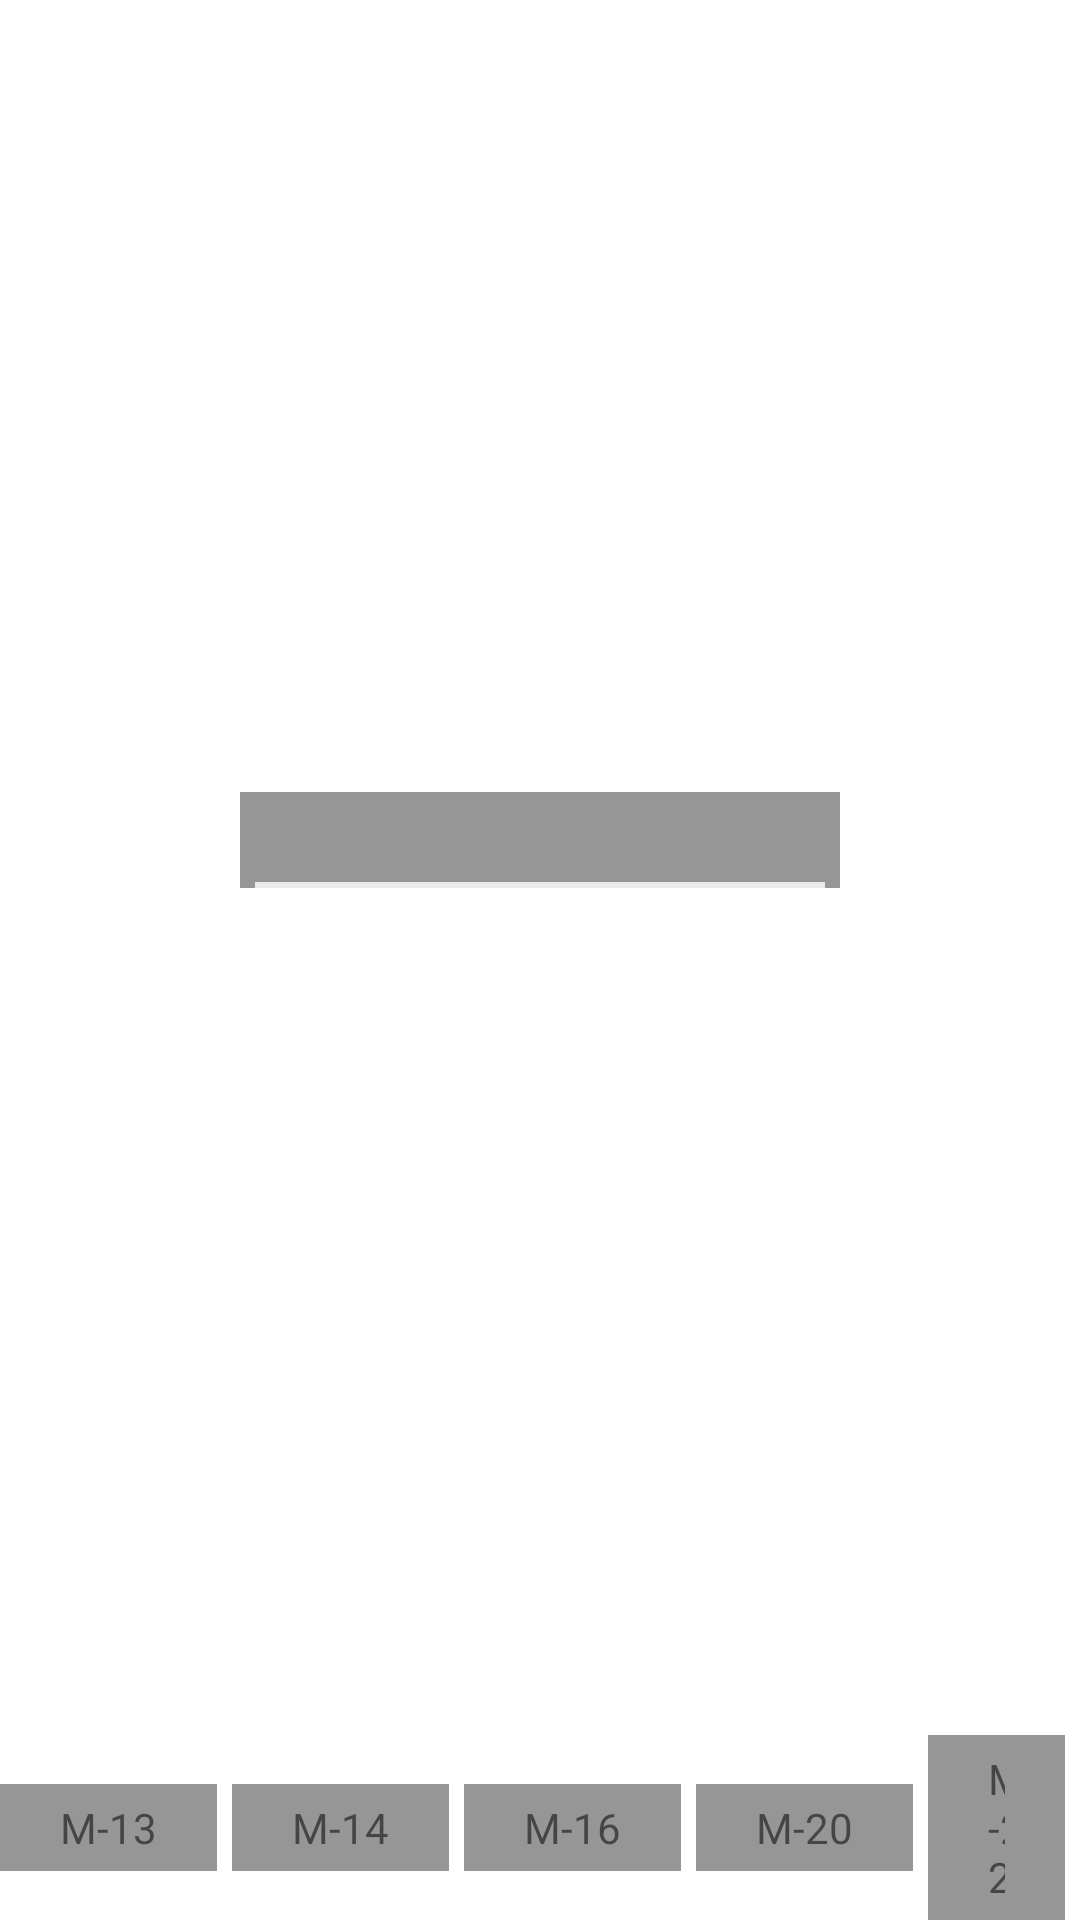

Layout XML and referenced resources for this Android screen:
<!-- AndroidManifest.xml: application theme Theme.SqlCipherRoom -->
<!-- res/layout/activity_main.xml -->
<?xml version="1.0" encoding="utf-8"?>
<androidx.constraintlayout.widget.ConstraintLayout xmlns:android="http://schemas.android.com/apk/res/android"
    xmlns:app="http://schemas.android.com/apk/res-auto"
    xmlns:tools="http://schemas.android.com/tools"
    android:layout_width="match_parent"
    android:layout_height="match_parent"
    tools:context=".MainActivity">

    <androidx.constraintlayout.widget.ConstraintLayout
        android:layout_width="match_parent"
        android:layout_height="wrap_content"
        android:layout_marginStart="80dp"
        android:layout_marginEnd="80dp"
        android:background="@color/color2"
        android:paddingTop="30dp"
        android:paddingStart="5dp"
        android:paddingEnd="5dp"
        android:id="@+id/locker_body"
        app:layout_constraintTop_toTopOf="parent"
        app:layout_constraintBottom_toBottomOf="parent"
        app:layout_constraintStart_toStartOf="parent"
        app:layout_constraintEnd_toEndOf="parent"
        android:layout_marginBottom="80dp">

        <androidx.recyclerview.widget.RecyclerView
            android:id="@+id/landmarkRecyclerview"
            android:layout_width="match_parent"
            android:layout_height="wrap_content"
            app:layout_constraintTop_toTopOf="parent"
            app:spanCount="2"
            android:paddingBottom="2dp"
            android:overScrollMode="never"
            android:background="@color/color0"
            app:layoutManager="androidx.recyclerview.widget.StaggeredGridLayoutManager"
            tools:listitem="@layout/small" />

    </androidx.constraintlayout.widget.ConstraintLayout>

    <View
        android:layout_width="0dp"
        android:layout_height="50dp"
        android:id="@+id/bottom_view"
        android:layout_marginStart="4dp"
        android:layout_marginEnd="4dp"
        app:layout_constraintStart_toStartOf="@id/locker_body"
        app:layout_constraintEnd_toEndOf="@id/locker_body"
        app:layout_constraintTop_toBottomOf="@id/locker_body"/>

    <LinearLayout
        android:layout_width="match_parent"
        android:layout_height="wrap_content"
        android:orientation="horizontal"
        android:gravity="center"
        app:layout_constraintBottom_toBottomOf="parent">
        <TextView
            android:paddingStart="20dp"
            android:paddingBottom="5dp"
            android:paddingEnd="20dp"
            android:layout_marginEnd="5dp"
            android:paddingTop="5dp"
            android:background="@color/color2"
            android:layout_width="wrap_content"
            android:layout_height="wrap_content"
            android:text="M-13"
            android:id="@+id/model_13"/>

        <TextView
            android:paddingStart="20dp"
            android:paddingBottom="5dp"
            android:paddingEnd="20dp"
            android:layout_marginEnd="5dp"
            android:paddingTop="5dp"
            android:background="@color/color2"
            android:layout_width="wrap_content"
            android:layout_height="wrap_content"
            android:text="M-14"
            android:id="@+id/model_14"/>

        <TextView
            android:paddingStart="20dp"
            android:paddingBottom="5dp"
            android:paddingEnd="20dp"
            android:layout_marginEnd="5dp"
            android:paddingTop="5dp"
            android:background="@color/color2"
            android:layout_width="wrap_content"
            android:layout_height="wrap_content"
            android:text="M-16"
            android:id="@+id/model_16"/>

        <TextView
            android:paddingStart="20dp"
            android:paddingBottom="5dp"
            android:paddingEnd="20dp"
            android:layout_marginEnd="5dp"
            android:paddingTop="5dp"
            android:background="@color/color2"
            android:layout_width="wrap_content"
            android:layout_height="wrap_content"
            android:text="M-20"
            android:id="@+id/model_20"/>

        <TextView
            android:paddingStart="20dp"
            android:paddingBottom="5dp"
            android:paddingEnd="20dp"
            android:layout_marginEnd="5dp"
            android:paddingTop="5dp"
            android:background="@color/color2"
            android:layout_width="wrap_content"
            android:layout_height="wrap_content"
            android:text="M-22"
            android:id="@+id/model_22"/>

    </LinearLayout>

</androidx.constraintlayout.widget.ConstraintLayout>
<!-- res/layout/small.xml (included above) -->
<?xml version="1.0" encoding="utf-8"?>
<androidx.constraintlayout.widget.ConstraintLayout xmlns:android="http://schemas.android.com/apk/res/android"
    xmlns:app="http://schemas.android.com/apk/res-auto"
    android:layout_width="match_parent"
    android:layout_marginTop="3dp"
    android:layout_marginStart="2dp"
    android:layout_marginEnd="2dp"
    android:background="@drawable/simple1"
    android:layout_height="wrap_content">

    <TextView
        android:id="@+id/compartment_id"
        android:layout_width="match_parent"
        android:layout_height="25dp"
        app:layout_constraintTop_toTopOf="parent" />

    <com.airbnb.lottie.LottieAnimationView
        android:id="@+id/left_anim_view"
        android:layout_width="0dp"
        android:layout_height="25dp"
        android:visibility="gone"
        app:layout_constraintStart_toStartOf="@id/compartment_id"
        app:layout_constraintEnd_toEndOf="@id/compartment_id"
        app:layout_constraintTop_toTopOf="@id/compartment_id"
        app:layout_constraintBottom_toBottomOf="@id/compartment_id"
        app:lottie_rawRes="@raw/small_left"
        app:lottie_autoPlay="true"
        app:lottie_loop="false"
        app:lottie_speed="1"
        android:layout_gravity="center"/>

    <com.airbnb.lottie.LottieAnimationView
        android:id="@+id/right_anim_view"
        android:layout_width="0dp"
        android:layout_height="25dp"
        android:visibility="gone"
        app:layout_constraintStart_toStartOf="@id/compartment_id"
        app:layout_constraintEnd_toEndOf="@id/compartment_id"
        app:layout_constraintTop_toTopOf="@id/compartment_id"
        app:layout_constraintBottom_toBottomOf="@id/compartment_id"
        app:lottie_rawRes="@raw/small_right"
        app:lottie_autoPlay="true"
        app:lottie_loop="false"
        app:lottie_speed="1"
        android:layout_gravity="center"/>

</androidx.constraintlayout.widget.ConstraintLayout>
<!-- resources referenced by this layout -->
<resources>
  <color name="color0">#EAEAEA</color>
  <color name="color2">#979696</color>
  <!-- drawable simple1 (drawable) -->
  <?xml version="1.0" encoding="utf-8"?>
  <shape xmlns:android="http://schemas.android.com/apk/res/android">
      <gradient
          android:type="linear"
          android:angle="180"
          android:startColor="@color/color2"
          android:endColor="@color/color1" />
  
      <stroke
          android:width="2dp"
          android:color="@color/color3" />
  
  </shape>
  <style name="Theme.SqlCipherRoom" parent="Theme.MaterialComponents.DayNight.DarkActionBar">
          
          <item name="colorPrimary">@color/purple_500</item>
          <item name="colorPrimaryVariant">@color/purple_700</item>
          <item name="colorOnPrimary">@color/white</item>
          
          <item name="colorSecondary">@color/teal_200</item>
          <item name="colorSecondaryVariant">@color/teal_700</item>
          <item name="colorOnSecondary">@color/black</item>
          
          <item name="android:statusBarColor" tools:targetApi="l">?attr/colorPrimaryVariant</item>
          
      </style>
  <color name="color1">#D8D7D7</color>
  <color name="color3">#ACABAB</color>
  <color name="purple_500">#FF6200EE</color>
  <color name="purple_700">#FF3700B3</color>
  <color name="white">#FFFFFFFF</color>
  <color name="teal_200">#FF03DAC5</color>
  <color name="teal_700">#FF018786</color>
  <color name="black">#FF000000</color>
</resources>
